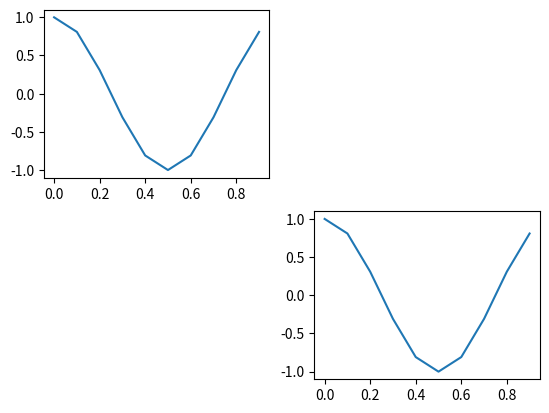

The matplotlib source for this figure:
import numpy as np
import matplotlib.pyplot as plt

Fs = 10;
Ts = 1/Fs;
t = np.arange(0,1,Ts)

sig1 = np.cos(2*np.pi*1*t)
sig2 = np.cos(2*np.pi*2*t)
print("signaalin koko = ",sig1.shape)

plt.figure(1)
plt.subplot(2,2,1)
plt.plot(t,sig1)

plt.subplot(2,2,4)
plt.plot(t,sig1)

plt.show()
